Run: headless pygame with SDL's dummy video driver; simulated clock (each Clock.tick advances the game by its frame time, no real sleeping); random seed 0; keys injected as events and as key.get_pressed() state; mouse plan: one left click at the window centre at the start of phase 2, then a move to the lower-right quarter at the start of phase 3.
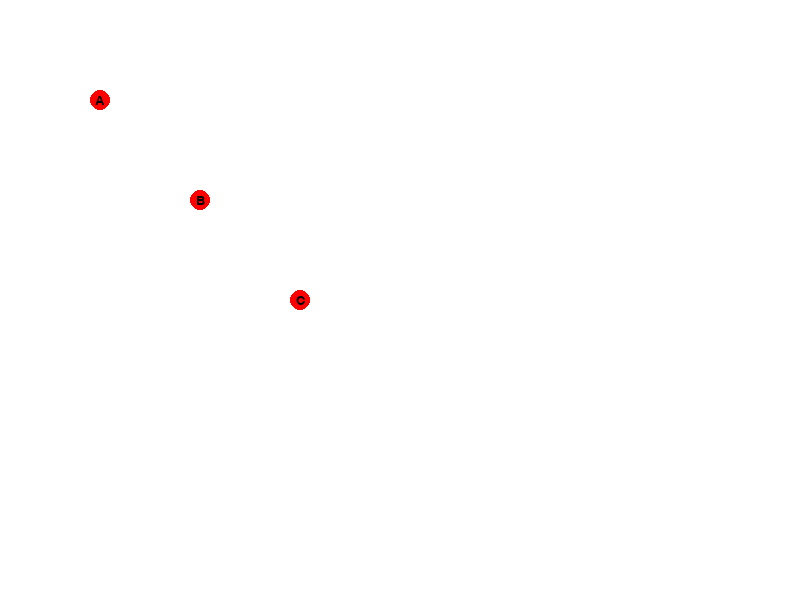
Frame 1 of 4 · flips 1–60 · no input
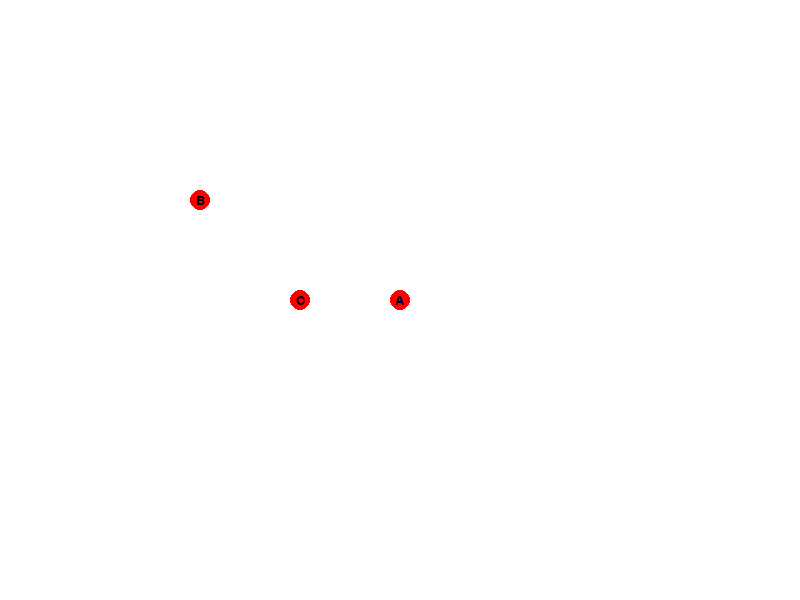
Frame 2 of 4 · flips 61–180 · clicked the window centre · tapped SPACE, RETURN · held RIGHT (→), D
Frame 3 of 4 · flips 181–300 · moved the mouse to the lower-right quarter · held DOWN (↓), S · screen unchanged from frame 2, image omitted
Frame 4 of 4 · flips 301–420 · held LEFT (←), A, UP (↑), W · screen unchanged from frame 3, image omitted

The pygame program that drew these frames:

import pygame
import sys
import math

pygame.init()
screen_width, screen_height = 800, 600
screen = pygame.display.set_mode((screen_width, screen_height))
pygame.display.set_caption("City Map")

class Graph:
    def __init__(self):
        self.graph = {}

    def add_settlement(self, settlement):
        if settlement not in self.graph:
            self.graph[settlement] = []

    def add_road(self, settlement1, settlement2):
        if settlement1 in self.graph and settlement2 in self.graph:
            self.graph[settlement1].append(settlement2)
            self.graph[settlement2].append(settlement1)
        else:
            print("Error: Both settlements must exist in the graph.")

    def get_settlements(self):
        return list(self.graph.keys())

    def get_roads(self, settlement):
        if settlement in self.graph:
            return self.graph[settlement]
        else:
            print(f"Error: {settlement} does not exist in the graph.")
            return []

    def find_closest_settlement(self, new_settlement):
        closest_settlement = None
        min_distance = float('inf')
        for settlement in self.get_settlements():
            distance = math.dist(new_settlement, settlement_positions[settlement])
            if distance < min_distance:
                min_distance = distance
                closest_settlement = settlement
        return closest_settlement

# Example usage
city_graph = Graph()
settlement_positions = {"A": (100, 100), "B": (200, 200), "C": (300, 300)}

def draw_city(city_graph, settlement_positions):
    for settlement, position in settlement_positions.items():
        pygame.draw.circle(screen, (255, 0, 0), position, 10)  # Example radius
        font = pygame.font.Font(None, 20)
        text_surface = font.render(settlement, True, (0, 0, 0))
        text_rect = text_surface.get_rect(center=position)
        screen.blit(text_surface, text_rect)

    # Draw roads
    for settlement1 in city_graph.get_settlements():
        for settlement2 in city_graph.get_roads(settlement1):
            pygame.draw.line(screen, (0, 0, 255), settlement_positions[settlement1], settlement_positions[settlement2])

while True:
    for event in pygame.event.get():
        if event.type == pygame.QUIT:
            pygame.quit()
            sys.exit()
        elif event.type == pygame.MOUSEBUTTONDOWN:
            if event.button == 1:  # Left mouse button
                new_settlement = event.pos
                if city_graph.get_settlements():
                    new_settlement_name = chr(ord(max(city_graph.get_settlements())) + 1)  # Next letter
                else:
                    new_settlement_name = "A"  # Start with 'A' if no settlements exist
                city_graph.add_settlement(new_settlement_name)
                settlement_positions[new_settlement_name] = new_settlement  # Add new settlement to positions
                closest_settlement = city_graph.find_closest_settlement(new_settlement)
                city_graph.add_road(new_settlement_name, closest_settlement)



    screen.fill((255, 255, 255))  # Clear the screen
    draw_city(city_graph, settlement_positions)
    pygame.display.flip()
